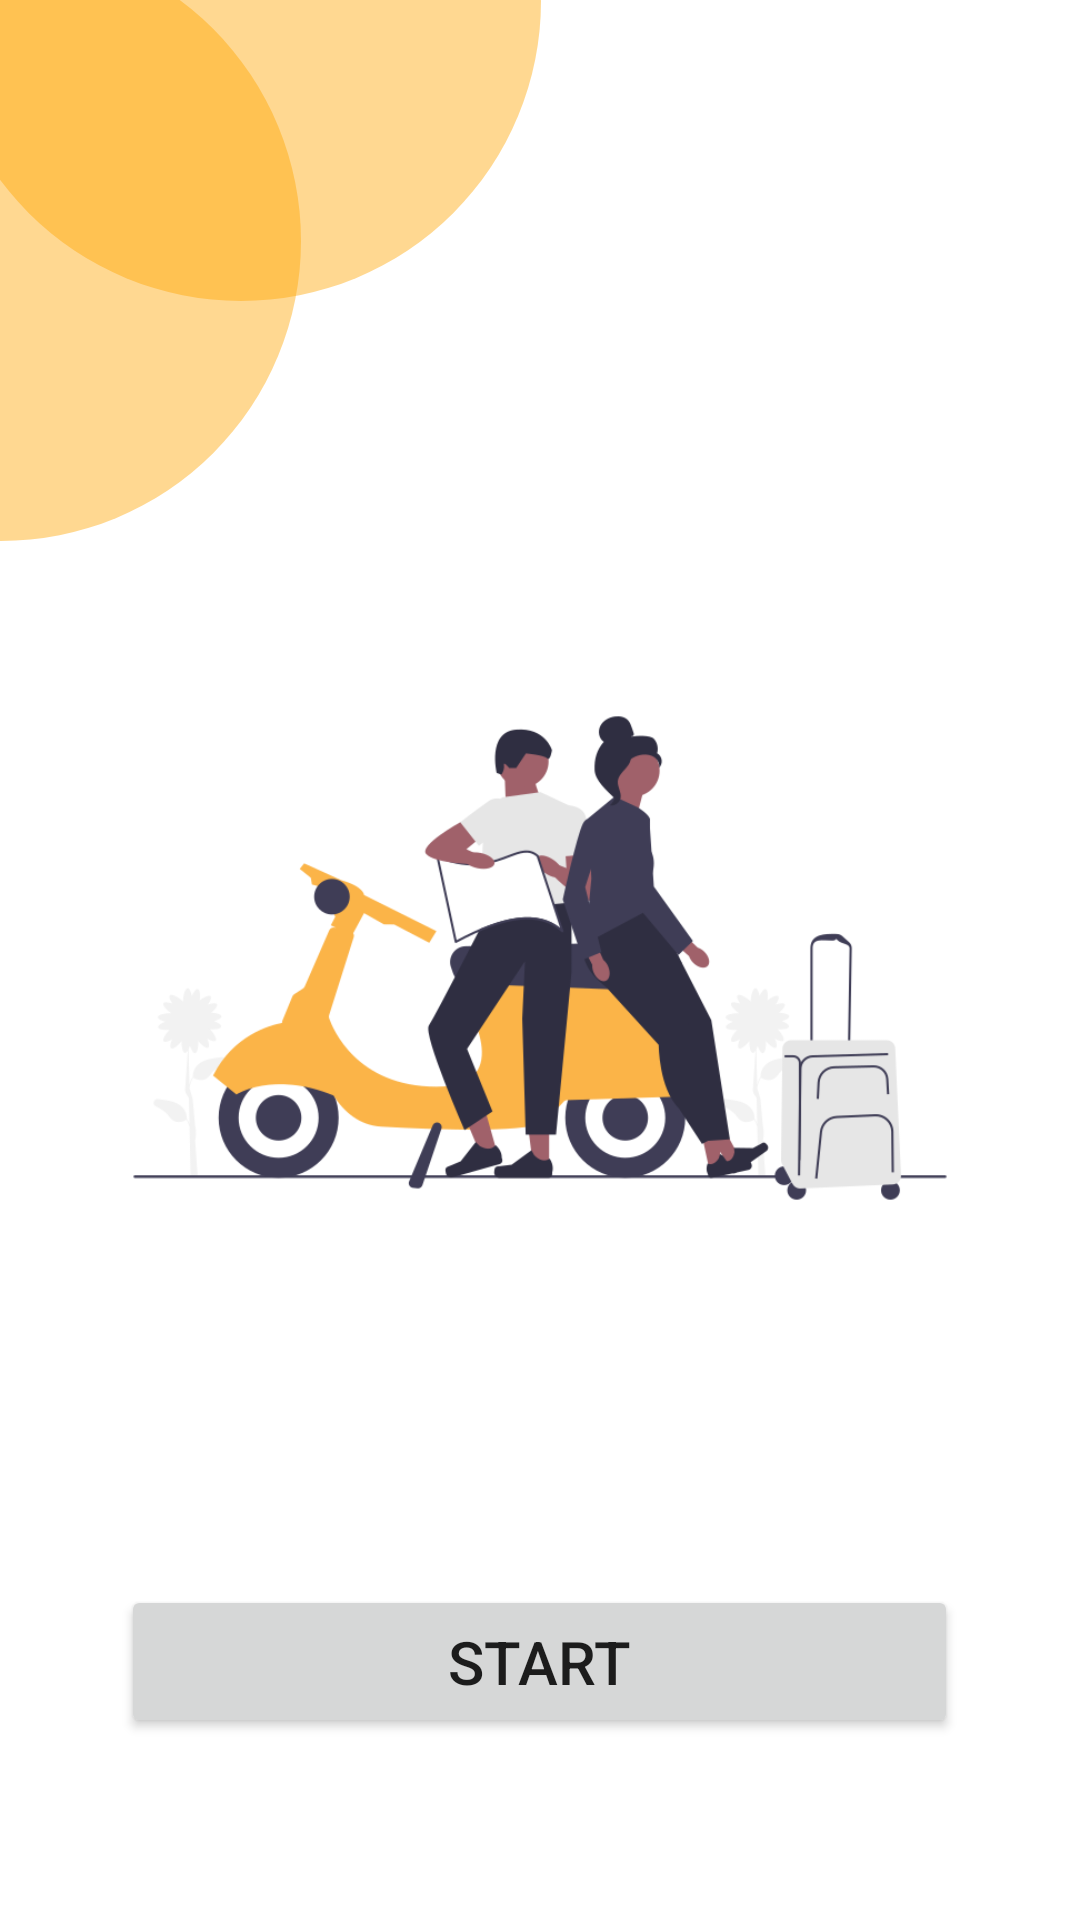

Reconstruct the res/layout file that produces this screen, plus the resources it refers to.
<!-- AndroidManifest.xml: application theme Theme.Fiszkonator -->
<!-- res/layout/activity_main.xml -->
<?xml version="1.0" encoding="utf-8"?>
<androidx.constraintlayout.widget.ConstraintLayout xmlns:android="http://schemas.android.com/apk/res/android"
    xmlns:app="http://schemas.android.com/apk/res-auto"
    xmlns:tools="http://schemas.android.com/tools"
    android:layout_width="match_parent"
    android:layout_height="match_parent"
    tools:context=".MainActivity">

    <RelativeLayout
        android:layout_width="match_parent"
        android:layout_height="match_parent">

        <RelativeLayout
            android:id="@+id/circles"
            android:layout_width="wrap_content"
            android:layout_height="wrap_content"
            android:layout_marginStart="-100dp"
            android:layout_marginTop="-100dp">

            <View
                android:id="@+id/circle1"
                android:layout_width="200dp"
                android:layout_height="200dp"
                android:layout_marginStart="80dp"
                android:layout_marginTop="0dp"
                android:alpha="0.43"
                android:background="@drawable/circle" />

            <View
                android:id="@+id/circle2"
                android:layout_width="200dp"
                android:layout_height="200dp"
                android:layout_marginStart="0dp"
                android:layout_marginTop="80dp"
                android:alpha="0.43"
                android:background="@drawable/circle" />

        </RelativeLayout>

        <LinearLayout
            android:layout_width="match_parent"
            android:layout_height="match_parent"
            android:gravity="center"
            android:orientation="vertical">

            <ImageView
                android:id="@+id/doctor_logo"
                android:layout_width="match_parent"
                android:layout_height="318dp"
                android:layout_marginTop="100dp"
                android:layout_marginBottom="50dp"
                android:contentDescription="doctor_logo"
                android:src="@drawable/traveling" />

            <Button
                android:id="@+id/start_button"
                android:layout_width="279dp"
                android:layout_height="51dp"
                android:gravity="center"
                android:text="START"
                android:textSize="20sp" />

        </LinearLayout>

    </RelativeLayout>

</androidx.constraintlayout.widget.ConstraintLayout>
<!-- resources referenced by this layout -->
<resources>
  <!-- drawable circle (drawable) -->
  <?xml version="1.0" encoding="utf-8"?>
  <shape xmlns:android="http://schemas.android.com/apk/res/android"
      android:shape="oval" >
      <solid android:color="@color/orange_main" />
  </shape>
  <!-- drawable traveling: png bitmap (drawable, 45668 bytes) -->
  <style name="Theme.Fiszkonator" parent="Theme.MaterialComponents.DayNight.DarkActionBar">
          
          <item name="colorPrimary">@color/orange_main</item>
          <item name="colorPrimaryVariant">@color/orange_menu</item>
          <item name="colorOnPrimary">@color/white</item>
          
          <item name="colorSecondary">@color/teal_200</item>
          <item name="colorSecondaryVariant">@color/teal_700</item>
          <item name="colorOnSecondary">@color/black</item>
          
          <item name="android:statusBarColor">?attr/colorPrimaryVariant</item>
          
      </style>
  <color name="orange_main">#FFA500</color>
  <color name="orange_menu">#FF6600</color>
  <color name="white">#FFFFFFFF</color>
  <color name="teal_200">#FFA500</color>
  <color name="teal_700">#FF6600</color>
  <color name="black">#FF000000</color>
</resources>
